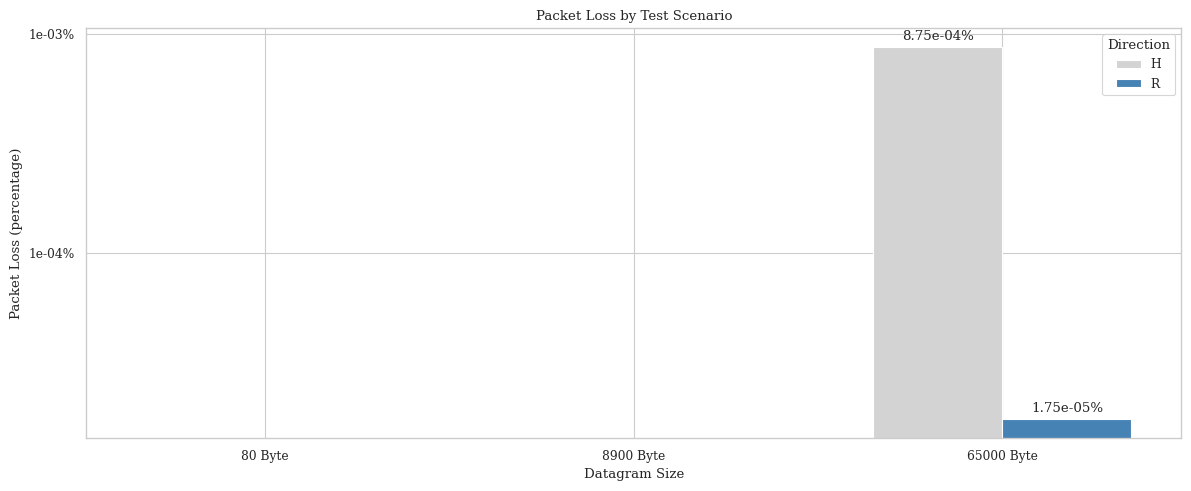

Reproduce this figure in Python.
import seaborn as sns
import matplotlib.pyplot as plt
from matplotlib.ticker import FuncFormatter
import numpy as np

# Data
categories  = ['80 Byte', '8900 Byte', '65000 Byte']
direction_h = [0, 0, 0.00087491043108970500]
direction_r = [0, 0, 0.000017461187436265]


# Set the style
sns.set_style("whitegrid")
sns.set_context("paper", font_scale=1, rc={"lines.linewidth": 2})
plt.rc('text', usetex=False)
plt.rc('font', family='serif')

fig, ax = plt.subplots(figsize=(12, 5))


# Stacked bar chart
#'colors' : {'datagramsize': {80: 'lightgray', 8900: 'steelblue', 65000: '#9fcc9f',},
n_groups = len(categories)
index = np.arange(n_groups)
bar_width = 0.35

bar1 = ax.bar(index, direction_h, bar_width, label='H', color='lightgray')
bar2 = ax.bar(index + bar_width, direction_r, bar_width, label='R', color='steelblue')

for bar in bar1 + bar2:
    height = bar.get_height()
    label = "{:.2e}%".format(height)
    ax.annotate(label,
                xy=(bar.get_x() + bar.get_width() / 2, height),
                xytext=(0, 3),  # 3 points vertical offset
                textcoords="offset points",
                ha='center', va='bottom')

# Labels, title, and other configurations
ax.set_ylabel('Packet Loss (percentage)')
ax.set_xlabel('Datagram Size')
ax.set_title('Packet Loss by Test Scenario')
ax.legend(loc='upper right', frameon=True, title='Direction')
ax.set_xticks(index + bar_width / 2)
ax.set_xticklabels(categories)
ax.set_yscale('log')

def percent_formatter(x, _):
    return f"{x:.0e}%"
plt.gca().yaxis.set_major_formatter(FuncFormatter(percent_formatter))

plt.tight_layout()
      

plt.savefig('ihawk_stern_stress_results.png')
